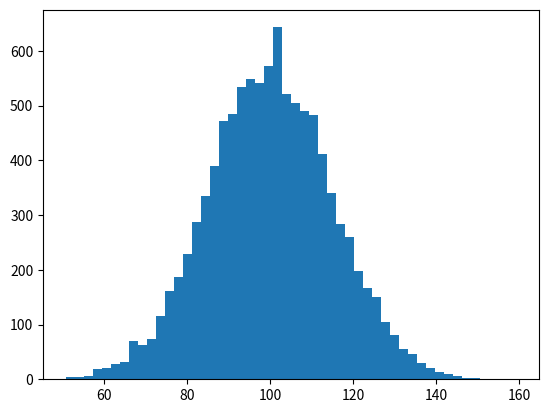

Write the Python code that produced this figure. (Note: this script raises an exception after producing the figure.)
import numpy as np
import matplotlib.mlab as mlab
import matplotlib.pyplot as plt

mu, sigma = 100, 15
x = mu + sigma*np.random.randn(10000)

# the histogram of the data
n, bins, patches = plt.hist(x, 50, normed=1, facecolor='green', alpha=0.75)
print(bins)
# add a 'best fit' line
y = mlab.normpdf( bins, mu, sigma)
l = plt.plot(bins, y, 'r--', linewidth=1)

plt.xlabel('Smarts')
plt.ylabel('Probability')
plt.title(r'$\mathrm{Histogram\ of\ IQ:}\ \mu=100,\ \sigma=15$')
plt.axis([40, 160, 0, 0.03])
plt.grid(True)

plt.show()